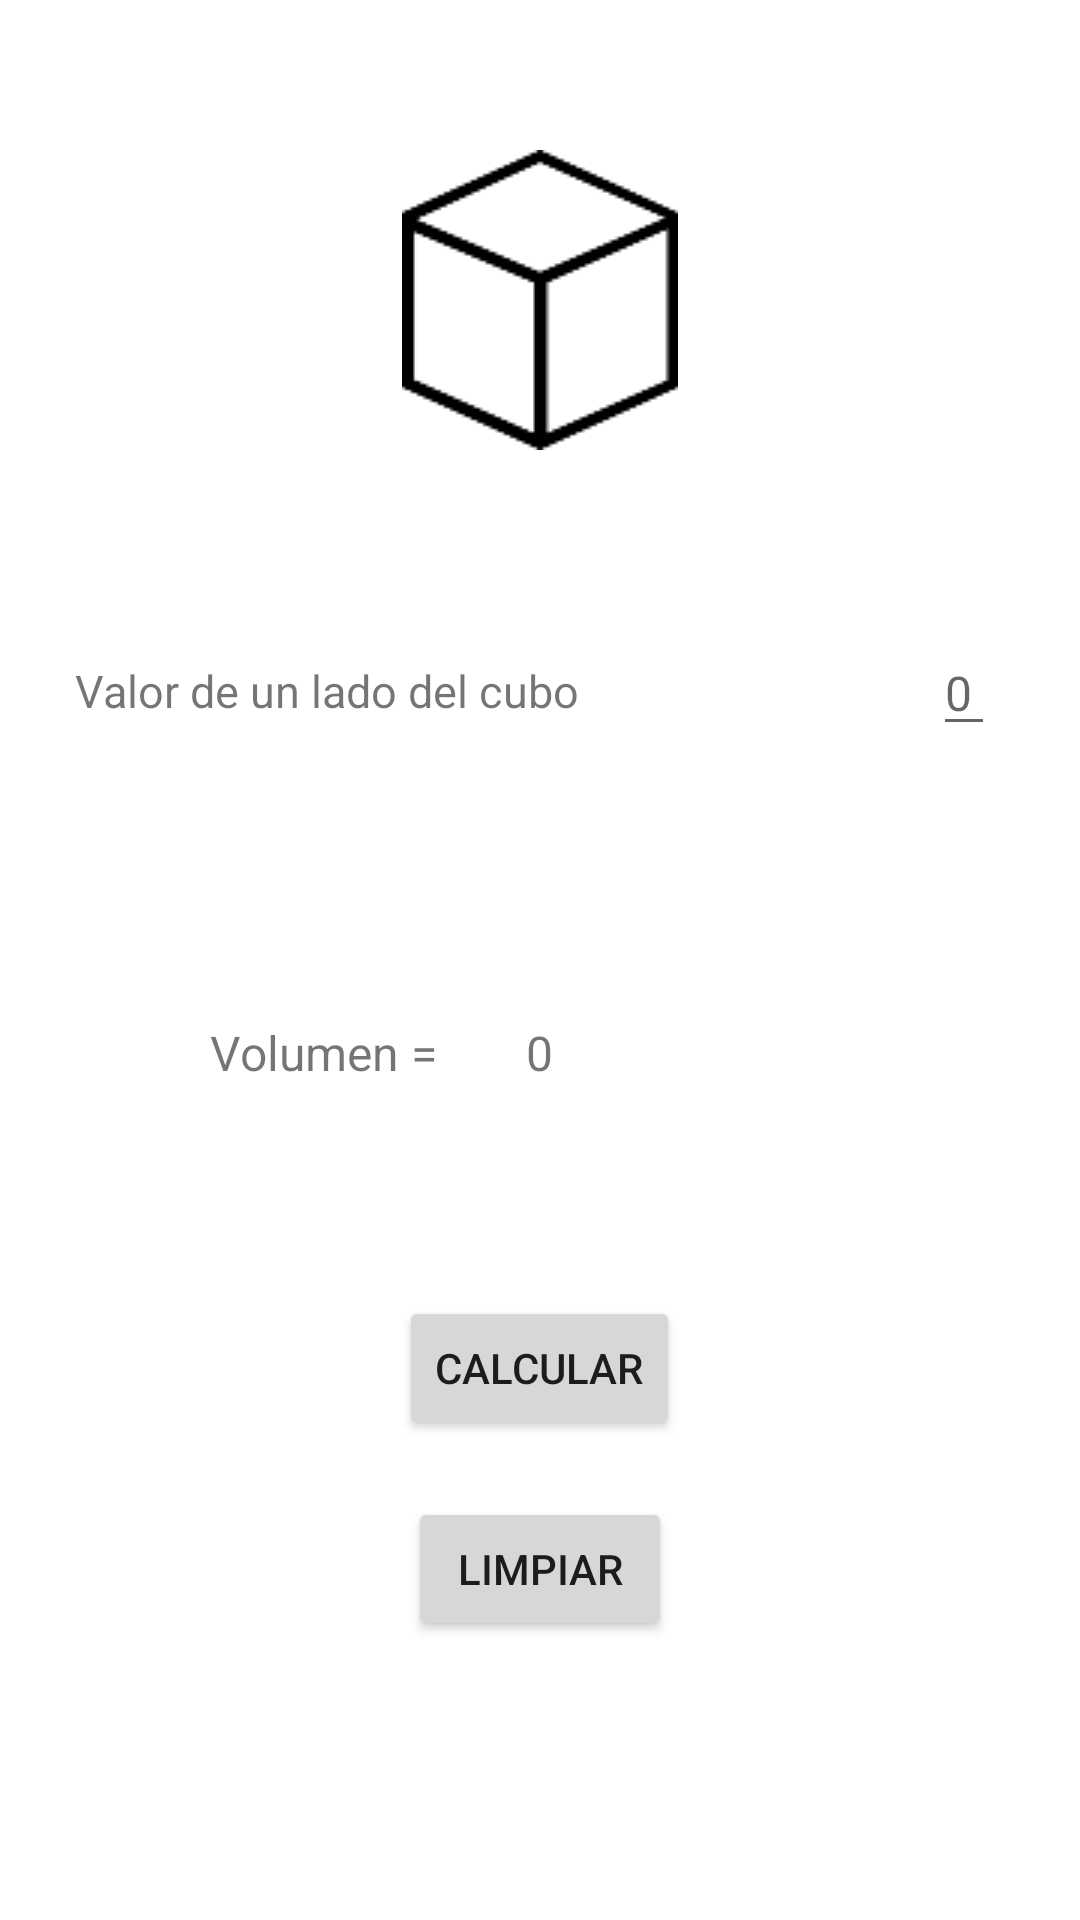

Write the Android layout XML for this screen, with the resource values it uses.
<!-- AndroidManifest.xml: application theme Theme.AreasVolumenesYPYF -->
<!-- res/layout/activity_cubo.xml -->
<?xml version="1.0" encoding="utf-8"?>
<RelativeLayout
    xmlns:android="http://schemas.android.com/apk/res/android"
    xmlns:tools="http://schemas.android.com/tools"
    xmlns:app="http://schemas.android.com/apk/res-auto"
    android:layout_width="match_parent"
    android:layout_height="match_parent"
    tools:context=".CuboActivity" >

    <ImageView
        android:layout_width="wrap_content"
        android:layout_height="wrap_content"
        app:srcCompat="@drawable/cubo_r"
        android:layout_marginTop="50dp"
        android:layout_centerHorizontal="true">
    </ImageView>

    <TextView
        android:id="@+id/lblLado"
        android:layout_width="wrap_content"
        android:layout_height="32dp"
        android:layout_alignParentTop="true"
        android:layout_marginLeft="25dp"
        android:layout_marginTop="220dp"
        android:minHeight="48dp"
        android:textSize="15dp"
        android:text="Valor de un lado del cubo" />

    <EditText
        android:id="@+id/tfLado"
        android:layout_width="wrap_content"
        android:layout_height="wrap_content"
        android:layout_alignParentLeft="true"
        android:layout_marginLeft="311dp"
        android:layout_marginTop="210dp"
        android:inputType="number"
        android:hint="0"
        android:textSize="16dp"
        tools:ignore="TouchTargetSizeCheck" />

    <TextView
        android:id="@+id/lblRVolumen"
        android:layout_width="wrap_content"
        android:layout_height="wrap_content"
        android:layout_alignParentTop="true"
        android:layout_marginLeft="70dp"
        android:layout_marginTop="340dp"
        android:minHeight="48dp"
        android:text="Volumen = "
        android:textSize="16dp" />

    <TextView
        android:id="@+id/lblVolumen"
        android:layout_width="wrap_content"
        android:layout_height="wrap_content"
        android:layout_alignParentTop="true"
        android:layout_centerHorizontal="true"
        android:layout_marginTop="340dp"
        android:minHeight="48dp"
        android:text="0"
        android:textSize="16dp" />

    <Button
        android:id="@+id/btnCalcular"
        android:layout_width="wrap_content"
        android:layout_height="wrap_content"
        android:layout_alignParentTop="true"
        android:layout_centerHorizontal="true"
        android:layout_marginTop="432dp"
        android:text="Calcular" />

    <Button
        android:id="@+id/btnLimpiar"
        android:layout_width="wrap_content"
        android:layout_height="wrap_content"
        android:layout_alignParentTop="true"
        android:layout_centerHorizontal="true"
        android:layout_marginTop="499dp"
        android:text="Limpiar" />
</RelativeLayout>
<!-- resources referenced by this layout -->
<resources>
  <!-- drawable cubo_r: png bitmap (drawable, 3986 bytes) -->
  <style name="Theme.AreasVolumenesYPYF" parent="Theme.MaterialComponents.DayNight.DarkActionBar">
          
          <item name="colorPrimary">#99F42B</item>
          <item name="colorPrimaryVariant">#99F42B</item>
          <item name="colorOnPrimary">@color/white</item>
          
          <item name="colorSecondary">#99F42B</item>
          <item name="colorSecondaryVariant">#99F42B</item>
          <item name="colorOnSecondary">@color/black</item>
          
          <item name="android:statusBarColor" tools:targetApi="l">?attr/colorPrimaryVariant</item>
          
      </style>
  <!-- not gathered from this repository: default colours our renderer supplied (Android Studio template values) -->
  <color name="black">#FF000000</color>
  <color name="white">#FFFFFFFF</color>
</resources>
